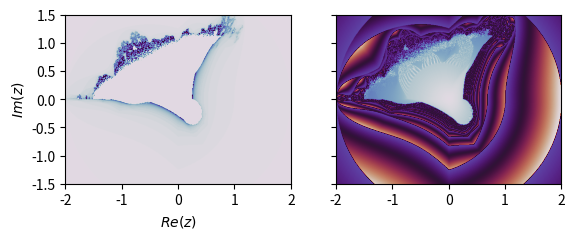

Recreate this plot in Python.
import numpy as np
from matplotlib import pyplot as plt
from typing import Callable, Tuple


def generate_escape_time(plane: np.ndarray, iterations: int, et_function: Callable[[np.ndarray, np.ndarray], np.ndarray],
                         *et_f_args, **et_f_kwargs) -> Tuple[np.ndarray, np.ndarray]:
    """Generates an escape time fractal.

    Parameters
    ----------
    plane : numpy.ndarray
        The coordinates in the complex plane that will be used to generate the mandelbrot set.
    iterations : int
        Maximum number of iterations that the mandelbrot formula will be used on a given number.
    et_function : function
        The function used to calculate the z value of each point in the complex plane.
        Must at least accept two input arguments of the complex plane and the current z values.
    *et_f_args : any, optional
        Other input arguments for et_function.
    **et_f_kwargs : any, optional
        Other input keyword arguments for et_function.

    Returns
    ----------
    iteration_counter : numpy.ndarray
        Number of iterations before |z| >= 2. Same shape as plane.
    z_values : numpy.ndarray
        The values of the complex numbers right after |z| >= 2. Same shape as plane.

    Notes
    ----------
    The mandelbrot set uses the formula :math:`z_i = z_{i-1}^2+c`
    """

    z_values = np.copy(plane)
    iteration_counter = np.zeros(z_values.shape, dtype=int)
    exceeded_limit_before = np.zeros(z_values.shape, dtype=bool)
    for i in range(iterations):
        exceeded_limit_after = np.abs(z_values) >= 2
        iteration_counter[exceeded_limit_after & ~exceeded_limit_before] = i
        z_values[~exceeded_limit_after] = et_function(z_values[~exceeded_limit_after], plane[~exceeded_limit_after],
                                                      *et_f_args, **et_f_kwargs)
        exceeded_limit_before = exceeded_limit_after
    return iteration_counter, z_values


def find_m_var_area(plane: np.ndarray, zoom_factor: float) -> Tuple[np.ndarray, np.ndarray, float]:
    x_factor, y_factor = np.round(np.array(plane.shape) / zoom_factor).astype(int)
    stddev = 0
    segment_index_range = np.ones((2, 2)) * -1
    for x in range(plane.shape[0] - x_factor):
        for y in range(plane.shape[1] - y_factor):
            segment = plane[x:x+x_factor+1, y:y+y_factor+1]
            segment_stddev = np.std(segment)
            if segment_stddev > stddev:
                stddev = segment_stddev
                segment_index_range[:] = np.array([[x, x+x_factor+1], [y, y+y_factor+1]])
    return *segment_index_range.astype(int), stddev


if __name__ == '__main__':
    colormap = 'twilight'
    re_lim = (-2., 2.)
    im_lim = (-1.5, 1.5)
    resolution = 500
    iterations = 100
    et_function = lambda z, c: (np.abs(np.real(z)) + 1j*np.abs(np.imag(z)))**2 + c

    complex_plane = np.linspace(*re_lim, resolution) + 1j*np.linspace(*im_lim, resolution)[:, np.newaxis]
    fractal_image, z_values = generate_escape_time(complex_plane, iterations, et_function)
    fig, axes = plt.subplots(ncols=2, sharex='all', sharey='all')
    axes[0].imshow(fractal_image, cmap=colormap, extent=re_lim+im_lim)
    axes[1].imshow(np.abs(z_values), cmap=colormap, extent=re_lim+im_lim)
    axes[0].set_xlabel('$Re(z)$')
    axes[0].set_ylabel('$Im(z)$')
    plt.show()
